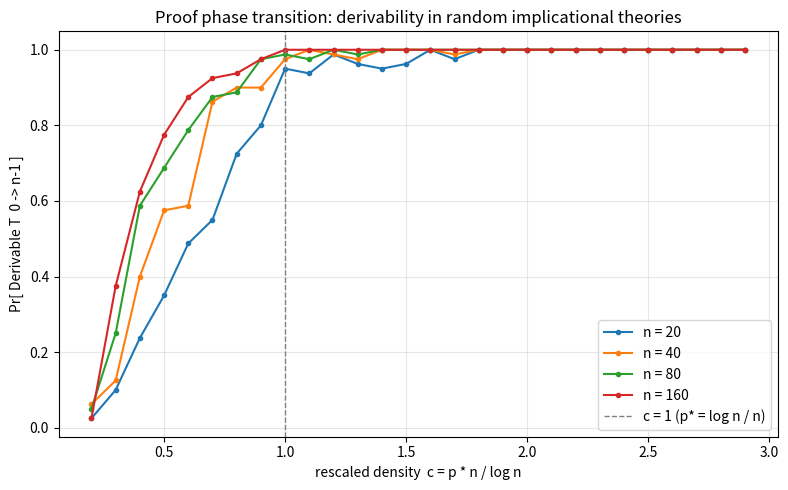

Here is the Python script that generated this plot:
"""Visualization: empirical sharp-threshold curves for random implicational theories.

Generates Pr[Derivable T 0 (n-1)] vs. rescaled density c = p*n/log n for several n,
showing the curves sharpening toward a step at c = 1 (the connectivity threshold
p* ~ log n / n). Requires matplotlib.
"""
import math, random
from collections import deque
from typing import Set, Tuple
import matplotlib.pyplot as plt

Edge = Tuple[int, int]

def derivable(edges: Set[Edge], a: int, b: int) -> bool:
    if a == b:
        return True
    adj: dict[int, list[int]] = {}
    for (x, y) in edges:
        adj.setdefault(x, []).append(y)
    seen = {a}; q = deque([a])
    while q:
        x = q.popleft()
        for y in adj.get(x, ()):
            if y not in seen:
                if y == b:
                    return True
                seen.add(y); q.append(y)
    return False

def prob(n: int, p: float, trials: int, rng: random.Random) -> float:
    hits = 0
    for _ in range(trials):
        T = {(i, j) for i in range(n) for j in range(n)
             if i != j and rng.random() < p}
        if derivable(T, 0, n - 1):
            hits += 1
    return hits / trials

def main() -> None:
    rng = random.Random(7)
    cs = [0.2 + 0.1 * k for k in range(28)]
    plt.figure(figsize=(8, 5))
    for n in (20, 40, 80, 160):
        ys = [prob(n, c * math.log(n) / n, 80, rng) for c in cs]
        plt.plot(cs, ys, marker="o", ms=3, label=f"n = {n}")
    plt.axvline(1.0, color="grey", ls="--", lw=1, label="c = 1 (p* = log n / n)")
    plt.xlabel("rescaled density  c = p * n / log n")
    plt.ylabel("Pr[ Derivable T  0 -> n-1 ]")
    plt.title("Proof phase transition: derivability in random implicational theories")
    plt.legend(); plt.grid(alpha=0.3); plt.tight_layout()
    plt.savefig("threshold_curve.png", dpi=150)
    print("saved threshold_curve.png")

if __name__ == "__main__":
    main()
